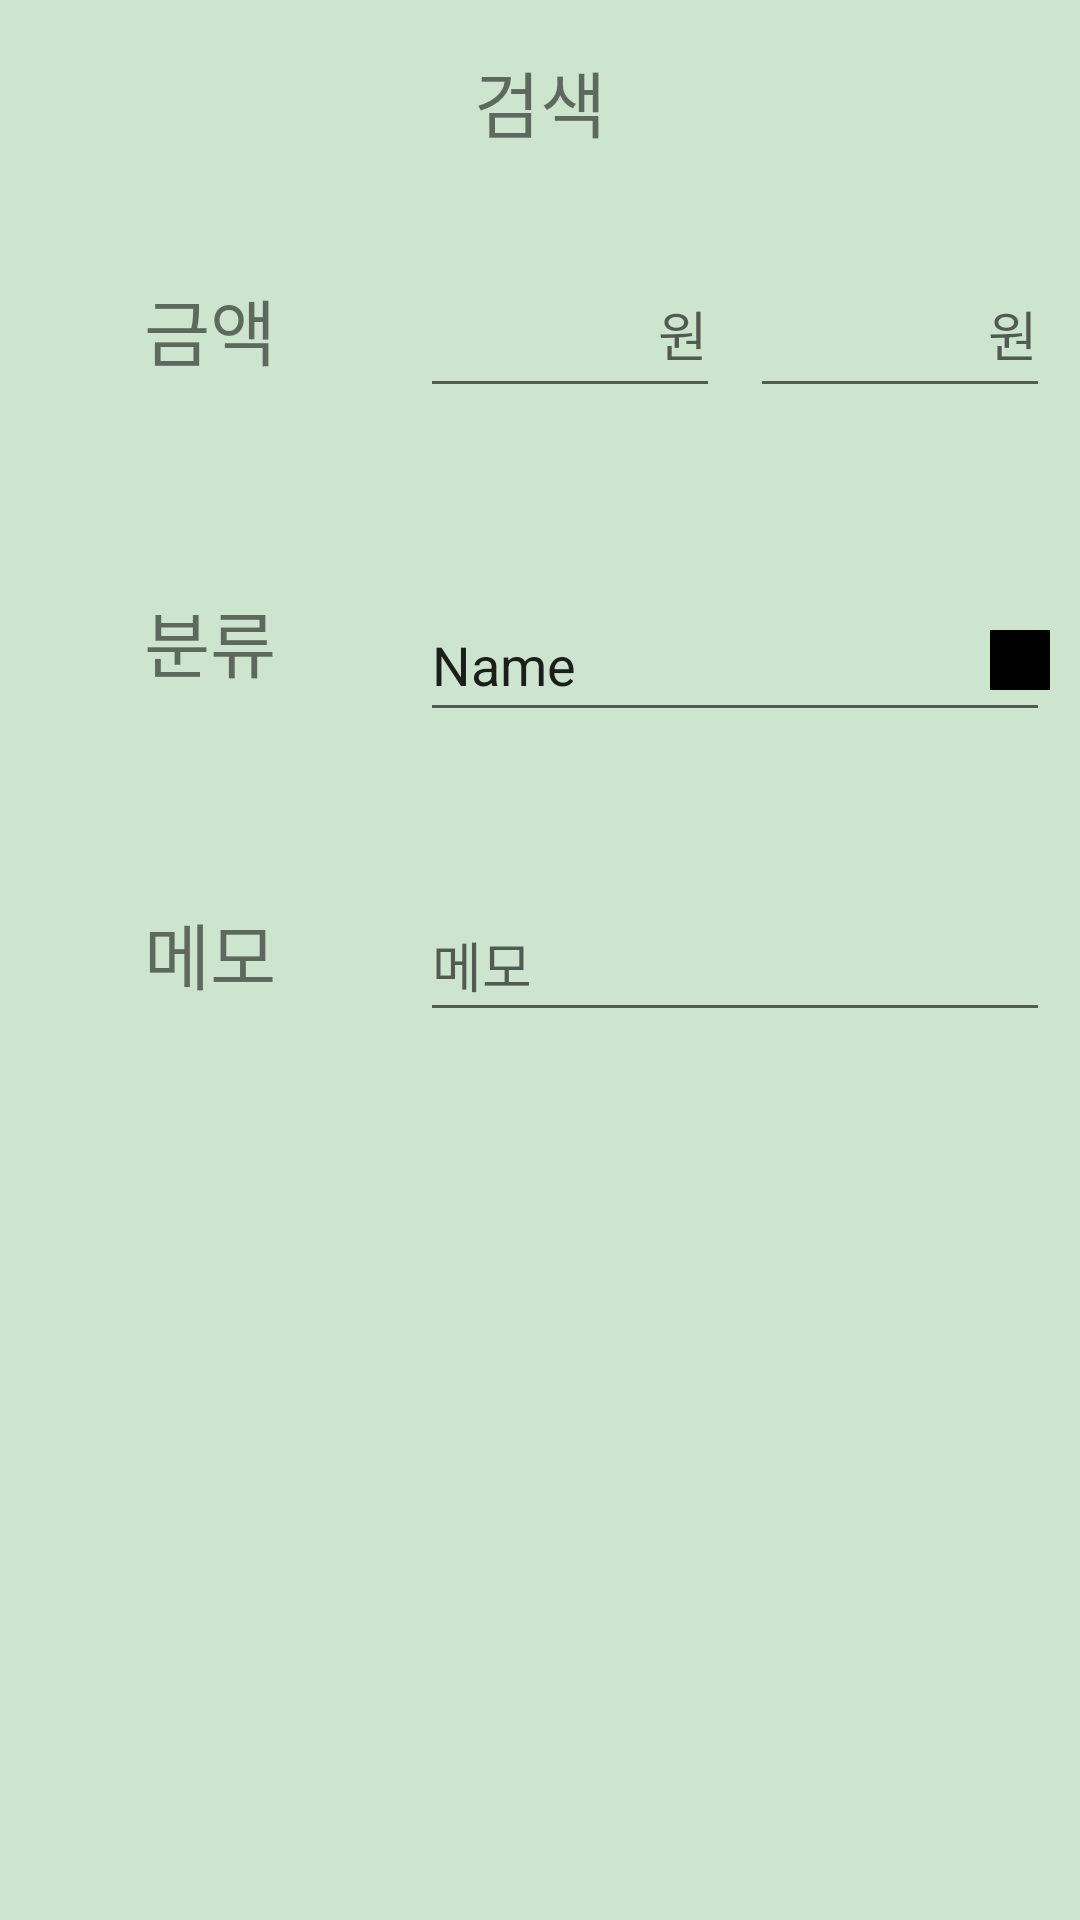

Reconstruct the res/layout file that produces this screen, plus the resources it refers to.
<!-- AndroidManifest.xml: application theme Theme.BankAppDs -->
<!-- res/layout/fragment_search.xml -->
<?xml version="1.0" encoding="utf-8"?>
<androidx.constraintlayout.widget.ConstraintLayout xmlns:android="http://schemas.android.com/apk/res/android"
    xmlns:app="http://schemas.android.com/apk/res-auto"
    xmlns:tools="http://schemas.android.com/tools"
    android:layout_width="match_parent"
    android:layout_height="match_parent"
    android:background="@color/allbg"
    >


    <FrameLayout
        android:id="@+id/frm_fragment_category"
        android:layout_width="0dp"
        android:layout_height="200dp"
        app:layout_constraintEnd_toEndOf="@+id/editTextTextPersonName2"
        app:layout_constraintHorizontal_bias="0.0"
        app:layout_constraintStart_toStartOf="@+id/editTextTextPersonName2"
        app:layout_constraintTop_toBottomOf="@+id/editTextTextPersonName2">

    </FrameLayout>

    <EditText
        android:id="@+id/editTextNumber"
        android:layout_width="100dp"
        android:layout_height="48dp"
        android:layout_marginStart="48dp"
        android:ems="10"
        android:gravity="end"
        android:hint="원"
        android:inputType="number"
        app:layout_constraintBottom_toBottomOf="@+id/textView"
        app:layout_constraintStart_toEndOf="@+id/textView"
        app:layout_constraintTop_toTopOf="@+id/textView" />

    <TextView
        android:id="@+id/textView3"
        android:layout_width="wrap_content"
        android:layout_height="40dp"
        android:text="메모"
        android:textSize="24sp"
        app:layout_constraintBottom_toBottomOf="parent"
        app:layout_constraintEnd_toEndOf="@+id/textView2"
        app:layout_constraintStart_toStartOf="@+id/textView2"
        app:layout_constraintTop_toTopOf="parent" />

    <EditText
        android:id="@+id/editTextTextPersonName"
        android:layout_width="wrap_content"
        android:layout_height="wrap_content"
        android:ems="10"
        android:hint="메모"
        android:inputType="textPersonName"
        android:minHeight="48dp"
        app:layout_constraintBottom_toBottomOf="@+id/textView3"
        app:layout_constraintEnd_toEndOf="@+id/editTextNumber3"
        app:layout_constraintHorizontal_bias="0.52"
        app:layout_constraintStart_toStartOf="@+id/editTextNumber"
        app:layout_constraintTop_toTopOf="@+id/textView3" />

    <TextView
        android:id="@+id/textView"
        android:layout_width="wrap_content"
        android:layout_height="40dp"
        android:layout_marginStart="48dp"
        android:layout_marginBottom="64dp"
        android:text="금액"
        android:textSize="24sp"
        app:layout_constraintBottom_toTopOf="@+id/textView2"
        app:layout_constraintStart_toStartOf="parent"
        app:layout_constraintTop_toTopOf="parent"
        app:layout_constraintVertical_bias="1.0" />

    <TextView
        android:id="@+id/textView2"
        android:layout_width="wrap_content"
        android:layout_height="40dp"
        android:layout_marginBottom="64dp"
        android:text="분류"
        android:textSize="24sp"
        app:layout_constraintBottom_toTopOf="@+id/textView3"
        app:layout_constraintEnd_toEndOf="@+id/textView"
        app:layout_constraintStart_toStartOf="@+id/textView" />

    <EditText
        android:id="@+id/editTextNumber3"
        android:layout_width="100dp"
        android:layout_height="48dp"
        android:ems="10"
        android:gravity="end"
        android:hint="원"
        android:inputType="number"
        app:layout_constraintBottom_toBottomOf="@+id/editTextNumber"
        app:layout_constraintEnd_toEndOf="parent"
        app:layout_constraintStart_toEndOf="@+id/editTextNumber"
        app:layout_constraintTop_toTopOf="@+id/editTextNumber" />

    <TextView
        android:id="@+id/txt_year_2"
        android:layout_width="wrap_content"
        android:layout_height="wrap_content"
        android:layout_marginTop="16dp"
        android:text="검색"
        android:textSize="24sp"
        app:layout_constraintEnd_toEndOf="parent"
        app:layout_constraintStart_toStartOf="parent"
        app:layout_constraintTop_toTopOf="parent" />

    <EditText
        android:id="@+id/editTextTextPersonName2"
        android:layout_width="wrap_content"
        android:layout_height="wrap_content"
        android:ems="10"
        android:inputType="textPersonName"
        android:minHeight="48dp"
        android:text="Name"
        app:layout_constraintBottom_toBottomOf="@+id/textView2"
        app:layout_constraintEnd_toEndOf="@+id/editTextNumber3"
        app:layout_constraintStart_toStartOf="@+id/editTextNumber"
        app:layout_constraintTop_toTopOf="@+id/textView2"
        app:layout_constraintVertical_bias="0.0" />

    <ImageView
        android:id="@+id/btn_category"
        android:layout_width="20dp"
        android:layout_height="20dp"
        app:layout_constraintBottom_toTopOf="@+id/frm_fragment_category"
        app:layout_constraintEnd_toEndOf="@+id/editTextTextPersonName2"
        app:layout_constraintTop_toTopOf="@+id/editTextTextPersonName2"
        android:background="@color/black"
        />

</androidx.constraintlayout.widget.ConstraintLayout>
<!-- resources referenced by this layout -->
<resources>
  <color name="allbg">#CDE4CE</color>
  <color name="black">#FF000000</color>
  <style name="Theme.BankAppDs" parent="Theme.AppCompat.Light">
          
          
          <item name="colorPrimary">#8BC34A</item>
          <item name="colorPrimaryVariant">#4CAF50</item>
          <item name="colorOnPrimary">@color/white</item>
          
          <item name="colorSecondary">@color/teal_200</item>
          <item name="colorSecondaryVariant">@color/teal_700</item>
          <item name="colorOnSecondary">@color/black</item>
          
          <item name="android:statusBarColor">?attr/colorPrimaryVariant</item>
          
      </style>
  <color name="white">#FFFFFFFF</color>
  <color name="teal_200">#FF03DAC5</color>
  <color name="teal_700">#FF018786</color>
</resources>
